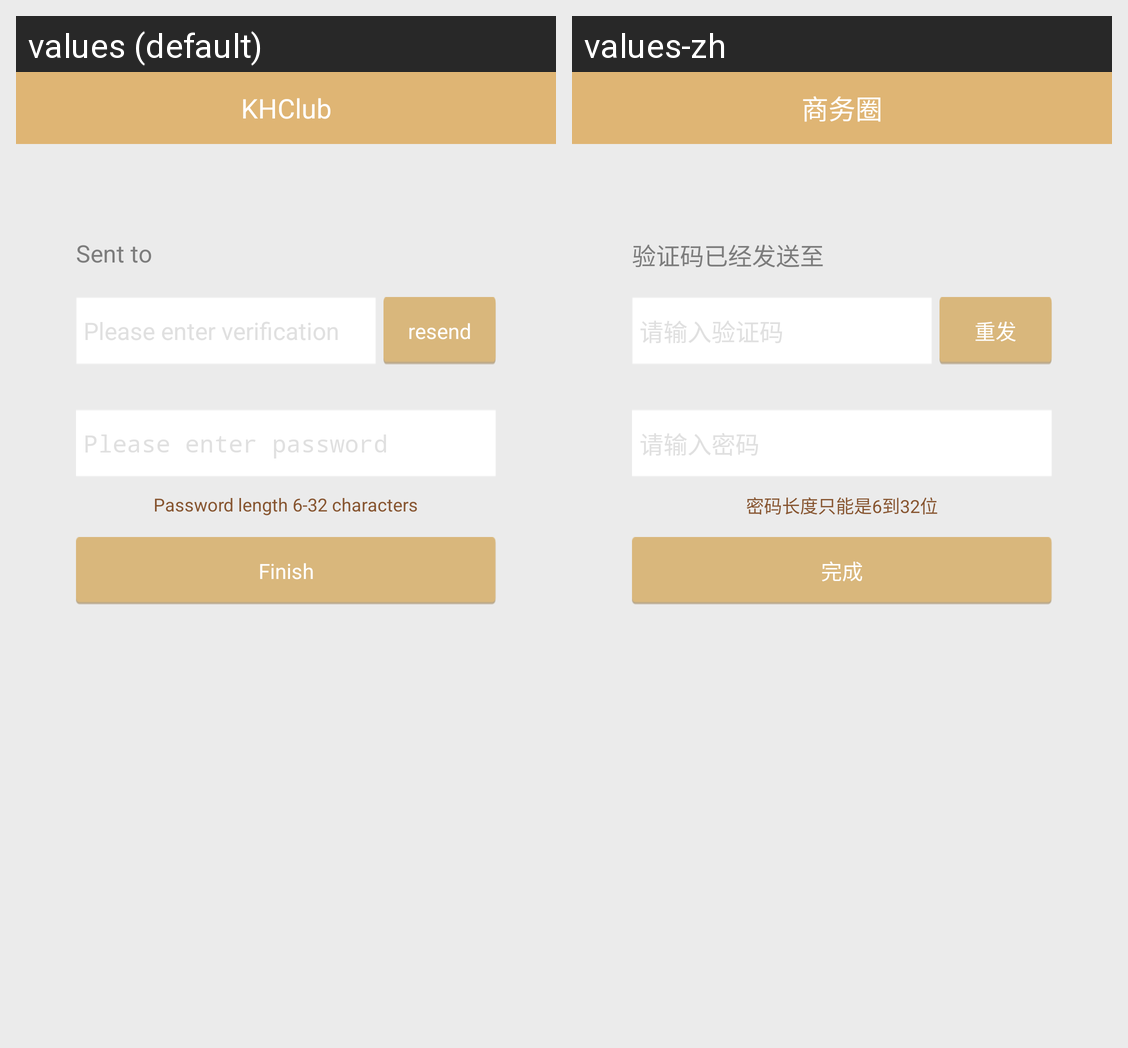

The same Android screen rendered under two of its app's locales, left to right. List the strings drawn on it with the default value and each locale's translation.
Android screen res/layout/activity_register_layout.xml rendered under 2 locales, left to right: values (default), values-zh. Device: Nexus 5 (rendered at 1080×1920; each locale shown at half size, 540×960, under a caption strip naming it); theme android:Theme.Light.NoTitleBar.
Strings drawn on this screen, with the default value and each locale's value (text and hints the layout hard-codes, and strings that could not be matched under every locale, appear in the picture but are not listed):

login_verification_send
  values: Sent to
  values-zh: 验证码已经发送至

login_resend
  values: resend
  values-zh: 重发

login_password_length
  values: Password length 6-32 characters
  values-zh: 密码长度只能是6到32位

alert_finish
  values: Finish
  values-zh: 完成

app_name
  values: KHClub
  values-zh: 商务圈
